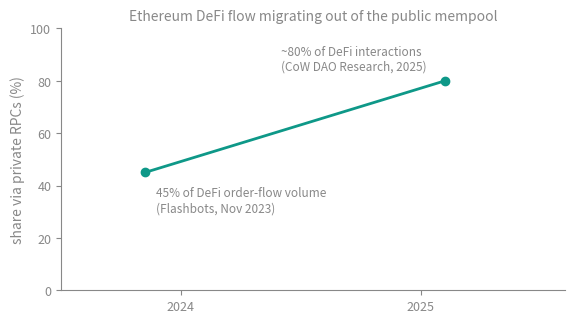

Reproduce this figure in Python. (Note: this script raises an exception after producing the figure.)
"""Generate data figures for the transaction supply chain threat model post.

Every datapoint is hand-curated from a published source (see SOURCES.md).
Output: SVG, transparent background, theme-neutral grays, into content/attachments/.
Regenerate: python3 make_figures.py
"""
import matplotlib
matplotlib.use("Agg")
import matplotlib.pyplot as plt

GRAY = "#888888"
ACCENT = "#0e9888"
WARN = "#d97706"
RED = "#dc2626"
OUT = "../../content/attachments/"

def style(ax):
    for s in ("top", "right"):
        ax.spines[s].set_visible(False)
    for s in ("left", "bottom"):
        ax.spines[s].set_color(GRAY)
    ax.tick_params(colors=GRAY, labelsize=9)
    ax.xaxis.label.set_color(GRAY)
    ax.yaxis.label.set_color(GRAY)
    ax.title.set_color(GRAY)

def save(fig, name):
    fig.savefig(OUT + name, transparent=True, bbox_inches="tight")
    plt.close(fig)
    print("wrote", name)

# Fig: private RPC adoption (trust-swap migration)
fig, ax = plt.subplots(figsize=(6.5, 3.4))
x = [2023.85, 2025.1]
y = [45, 80]
ax.plot(x, y, marker="o", color=ACCENT, linewidth=2)
ax.annotate("45% of DeFi order-flow volume\n(Flashbots, Nov 2023)", (x[0], y[0]),
            textcoords="offset points", xytext=(8, -28), fontsize=8.5, color=GRAY)
ax.annotate("~80% of DeFi interactions\n(CoW DAO Research, 2025)", (x[1], y[1]),
            textcoords="offset points", xytext=(-118, 8), fontsize=8.5, color=GRAY)
ax.set_xlim(2023.5, 2025.6)
ax.set_ylim(0, 100)
ax.set_ylabel("share via private RPCs (%)")
ax.set_xticks([2024, 2025])
ax.set_xticklabels(["2024", "2025"])
ax.set_title("Ethereum DeFi flow migrating out of the public mempool", fontsize=10)
style(ax)
save(fig, "tsc-private-rpc.svg")

# Fig: OFAC-compliant relay share
fig, ax = plt.subplots(figsize=(6.5, 3.4))
x = [2022.9, 2023.2, 2026.5]
y = [79, 45, 30]
ax.plot(x, y, marker="o", color=WARN, linewidth=2)
for xi, yi, lbl, dx, dy in [
    (x[0], y[0], "79% peak\n(Nov 2022)", 6, 4),
    (x[1], y[1], "~45% after relay-mix shift\n(early 2023)", 6, 6),
    (x[2], y[2], "~30%\n(mevwatch.info, 2026)", -70, 10),
]:
    ax.annotate(lbl, (xi, yi), textcoords="offset points", xytext=(dx, dy), fontsize=8.5, color=GRAY)
ax.set_xlim(2022.6, 2026.9)
ax.set_ylim(0, 100)
ax.set_ylabel("blocks via OFAC-compliant relays (%)")
ax.set_xticks([2023, 2024, 2025, 2026])
ax.set_xticklabels(["2023", "2024", "2025", "2026"])
ax.set_title("Censorship pressure through identifiable relays (Ethereum)", fontsize=10)
style(ax)
save(fig, "tsc-ofac-relays.svg")

# Fig: builder concentration snapshot
fig, ax = plt.subplots(figsize=(6.5, 2.8))
builders = ["Titan", "BuilderNet", "all others"]
share = [52, 30, 18]
colors = [WARN, WARN, GRAY]
bars = ax.barh(builders, share, color=colors, alpha=0.85, height=0.55)
for b, v in zip(bars, share):
    ax.text(v + 1, b.get_y() + b.get_height() / 2, f"{v}%", va="center", fontsize=9, color=GRAY)
ax.invert_yaxis()
ax.set_xlim(0, 100)
ax.set_xlabel("share of Ethereum blocks built (%)")
ax.set_title("Two builders assemble most Ethereum blocks (rated.network, 2026)", fontsize=10)
style(ax)
save(fig, "tsc-builder-share.svg")

# Fig: the extraction ledger
fig, ax = plt.subplots(figsize=(6.5, 3.6))
items = [
    ("Bybit signing compromise (2025)", 1500, RED),
    ("Wallet drainers (2024)", 494, WARN),
    ("Sandwich MEV, cumulative 2020-mid-24", 410, WARN),
    ("Wallet drainers (2023)", 295, WARN),
    ("Address poisoning (mid-22 to mid-24)", 83.8, WARN),
]
labels = [i[0] for i in items][::-1]
vals = [i[1] for i in items][::-1]
cols = [i[2] for i in items][::-1]
bars = ax.barh(labels, vals, color=cols, alpha=0.85, height=0.55)
for b, v in zip(bars, vals):
    ax.text(v + 18, b.get_y() + b.get_height() / 2, f"${v:g}M", va="center", fontsize=9, color=GRAY)
ax.set_xlim(0, 1750)
ax.set_xlabel("measured losses (USD millions)")
ax.set_title("The measured cost of the unsecured chain (red = integrity failure)", fontsize=10)
style(ax)
save(fig, "tsc-extraction-ledger.svg")

# Fig: cost to deanonymize over time
fig, ax = plt.subplots(figsize=(6.5, 3.6))
pts = [
    (2014, 3, "Active infrastructure, ~EUR 1,500:\nup to 60% of Bitcoin clients\n(Biryukov et al., CCS '14)"),
    (2020, 2, "Address-reuse clustering\nat chain scale (FC '20)"),
    (2021, 1, "Passive BGP observation, ~zero\nmarginal cost: >35% of clients\n(PERIMETER, Princeton)"),
    (2025, 0.5, ">90% cross-chain bridge\ntracing accuracy (arXiv 2025)"),
]
xs = [p[0] for p in pts]
ys = [p[1] for p in pts]
ax.plot(xs, ys, marker="o", color=RED, linewidth=2, alpha=0.85)
offs = [(10, -6), (8, 10), (8, 14), (-105, 16)]
for (xi, yi, lbl), (dx, dy) in zip(pts, offs):
    ax.annotate(lbl, (xi, yi), textcoords="offset points", xytext=(dx, dy), fontsize=8, color=GRAY)
ax.set_xlim(2013, 2027)
ax.set_ylim(0, 3.8)
ax.set_yticks([])
ax.set_ylabel("cost / capability required (qualitative)")
ax.set_title("Deanonymization gets cheaper while the record it attacks cannot decay", fontsize=10)
style(ax)
save(fig, "tsc-deanon-cost.svg")
